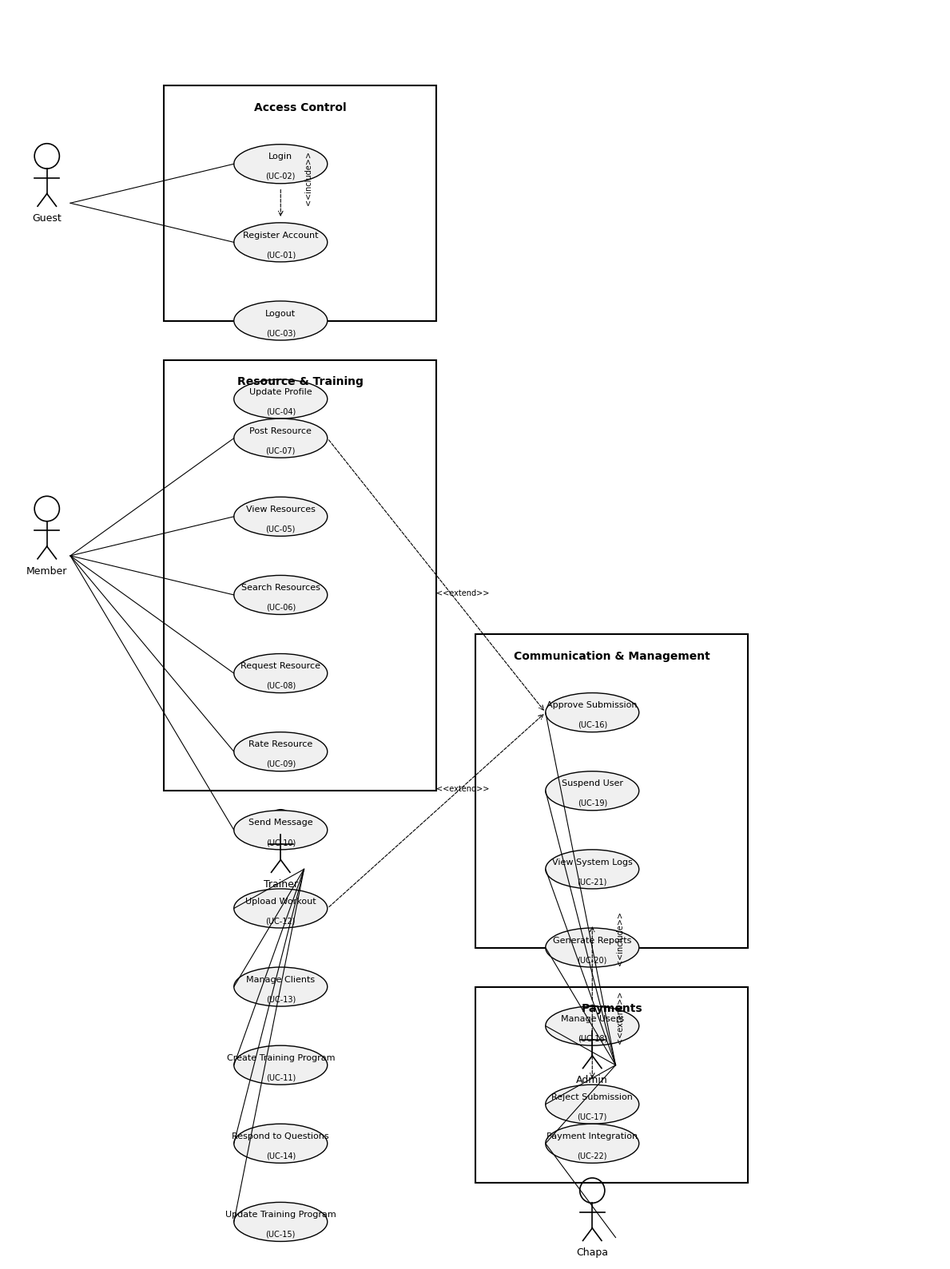

Source code (Python): (Note: this script raises an exception after producing the figure.)
import matplotlib.pyplot as plt
import matplotlib.patches as mpatches
from matplotlib.patches import FancyBboxPatch, Circle, Rectangle, FancyArrowPatch
import numpy as np

plt.rcParams['font.family'] = 'Arial'
plt.rcParams['font.size'] = 10

# ============================================================
# USE CASE DIAGRAM - Matching original style exactly
# ============================================================
fig, ax = plt.subplots(figsize=(12, 16))
ax.set_xlim(0, 12)
ax.set_ylim(0, 16)
ax.axis('off')
ax.set_facecolor('#FFFFFF')

# Helper functions matching original style
def draw_actor_simple(ax, x, y, label, size=0.3):
    """Simple stick figure actor matching original"""
    # Head (circle, no fill)
    circle = Circle((x, y + size*1.5), size*0.4, facecolor='none', edgecolor='black', linewidth=1.2)
    ax.add_patch(circle)
    # Body
    ax.plot([x, x], [y + size*1.1, y + size*0.3], 'k-', linewidth=1.2)
    # Arms
    ax.plot([x - size*0.4, x + size*0.4], [y + size*0.8, y + size*0.8], 'k-', linewidth=1.2)
    # Legs
    ax.plot([x, x - size*0.3], [y + size*0.3, y - size*0.1], 'k-', linewidth=1.2)
    ax.plot([x, x + size*0.3], [y + size*0.3, y - size*0.1], 'k-', linewidth=1.2)
    # Label
    ax.text(x, y - size*0.3, label, ha='center', va='top', fontsize=9)

def draw_use_case_oval(ax, x, y, width, height, label, uc_id=None):
    """Oval use case matching original style"""
    ellipse = mpatches.Ellipse((x, y), width, height, facecolor='#F0F0F0', edgecolor='black', linewidth=1)
    ax.add_patch(ellipse)
    if uc_id:
        ax.text(x, y + 0.1, label, ha='center', va='center', fontsize=8)
        ax.text(x, y - 0.15, f'({uc_id})', ha='center', va='center', fontsize=7)
    else:
        ax.text(x, y, label, ha='center', va='center', fontsize=8)

def draw_system_boundary(ax, x, y, width, height, title):
    """System boundary box matching original"""
    rect = Rectangle((x, y), width, height, facecolor='none', edgecolor='black', linewidth=1.5)
    ax.add_patch(rect)
    ax.text(x + width/2, y + height - 0.2, title, ha='center', va='top', fontsize=10, fontweight='bold')

# System boundaries (subsystems)
draw_system_boundary(ax, 2, 12, 3.5, 3, 'Access Control')
draw_system_boundary(ax, 2, 6, 3.5, 5.5, 'Resource & Training')
draw_system_boundary(ax, 6, 4, 3.5, 4, 'Communication & Management')
draw_system_boundary(ax, 6, 1, 3.5, 2.5, 'Payments')

# Actors
draw_actor_simple(ax, 0.5, 13.5, 'Guest', 0.4)
draw_actor_simple(ax, 0.5, 9, 'Member', 0.4)
draw_actor_simple(ax, 3.5, 5, 'Trainer', 0.4)
draw_actor_simple(ax, 7.5, 2.5, 'Admin', 0.4)
draw_actor_simple(ax, 7.5, 0.3, 'Chapa', 0.4)

# Use cases - Access Control
draw_use_case_oval(ax, 3.5, 14, 1.2, 0.5, 'Login', 'UC-02')
draw_use_case_oval(ax, 3.5, 13, 1.2, 0.5, 'Register Account', 'UC-01')
draw_use_case_oval(ax, 3.5, 12, 1.2, 0.5, 'Logout', 'UC-03')
draw_use_case_oval(ax, 3.5, 11, 1.2, 0.5, 'Update Profile', 'UC-04')

# Use cases - Resource & Training
draw_use_case_oval(ax, 3.5, 10.5, 1.2, 0.5, 'Post Resource', 'UC-07')
draw_use_case_oval(ax, 3.5, 9.5, 1.2, 0.5, 'View Resources', 'UC-05')
draw_use_case_oval(ax, 3.5, 8.5, 1.2, 0.5, 'Search Resources', 'UC-06')
draw_use_case_oval(ax, 3.5, 7.5, 1.2, 0.5, 'Request Resource', 'UC-08')
draw_use_case_oval(ax, 3.5, 6.5, 1.2, 0.5, 'Rate Resource', 'UC-09')
draw_use_case_oval(ax, 3.5, 5.5, 1.2, 0.5, 'Send Message', 'UC-10')
draw_use_case_oval(ax, 3.5, 4.5, 1.2, 0.5, 'Upload Workout', 'UC-12')
draw_use_case_oval(ax, 3.5, 3.5, 1.2, 0.5, 'Manage Clients', 'UC-13')
draw_use_case_oval(ax, 3.5, 2.5, 1.2, 0.5, 'Create Training Program', 'UC-11')
draw_use_case_oval(ax, 3.5, 1.5, 1.2, 0.5, 'Respond to Questions', 'UC-14')
draw_use_case_oval(ax, 3.5, 0.5, 1.2, 0.5, 'Update Training Program', 'UC-15')

# Use cases - Communication & Management
draw_use_case_oval(ax, 7.5, 7, 1.2, 0.5, 'Approve Submission', 'UC-16')
draw_use_case_oval(ax, 7.5, 6, 1.2, 0.5, 'Suspend User', 'UC-19')
draw_use_case_oval(ax, 7.5, 5, 1.2, 0.5, 'View System Logs', 'UC-21')
draw_use_case_oval(ax, 7.5, 4, 1.2, 0.5, 'Generate Reports', 'UC-20')
draw_use_case_oval(ax, 7.5, 3, 1.2, 0.5, 'Manage Users', 'UC-18')
draw_use_case_oval(ax, 7.5, 2, 1.2, 0.5, 'Reject Submission', 'UC-17')

# Use cases - Payments
draw_use_case_oval(ax, 7.5, 1.5, 1.2, 0.5, 'Payment Integration', 'UC-22')

# Actor connections (solid lines)
# Guest connections
ax.plot([0.8, 2.9], [13.5, 14], 'k-', linewidth=0.8)  # Guest - Login
ax.plot([0.8, 2.9], [13.5, 13], 'k-', linewidth=0.8)  # Guest - Register

# Member connections
ax.plot([0.8, 2.9], [9, 10.5], 'k-', linewidth=0.8)  # Member - Post Resource
ax.plot([0.8, 2.9], [9, 9.5], 'k-', linewidth=0.8)   # Member - View Resources
ax.plot([0.8, 2.9], [9, 8.5], 'k-', linewidth=0.8)   # Member - Search Resources
ax.plot([0.8, 2.9], [9, 7.5], 'k-', linewidth=0.8)   # Member - Request Resource
ax.plot([0.8, 2.9], [9, 6.5], 'k-', linewidth=0.8)   # Member - Rate Resource
ax.plot([0.8, 2.9], [9, 5.5], 'k-', linewidth=0.8)   # Member - Send Message

# Trainer connections
ax.plot([3.8, 2.9], [5, 4.5], 'k-', linewidth=0.8)   # Trainer - Upload Workout
ax.plot([3.8, 2.9], [5, 3.5], 'k-', linewidth=0.8)   # Trainer - Manage Clients
ax.plot([3.8, 2.9], [5, 2.5], 'k-', linewidth=0.8)   # Trainer - Create Training Program
ax.plot([3.8, 2.9], [5, 1.5], 'k-', linewidth=0.8)   # Trainer - Respond to Questions
ax.plot([3.8, 2.9], [5, 0.5], 'k-', linewidth=0.8)   # Trainer - Update Training Program

# Admin connections
ax.plot([7.8, 6.9], [2.5, 7], 'k-', linewidth=0.8)   # Admin - Approve Submission
ax.plot([7.8, 6.9], [2.5, 6], 'k-', linewidth=0.8)   # Admin - Suspend User
ax.plot([7.8, 6.9], [2.5, 5], 'k-', linewidth=0.8)   # Admin - View System Logs
ax.plot([7.8, 6.9], [2.5, 4], 'k-', linewidth=0.8)   # Admin - Generate Reports
ax.plot([7.8, 6.9], [2.5, 3], 'k-', linewidth=0.8)   # Admin - Manage Users
ax.plot([7.8, 6.9], [2.5, 2], 'k-', linewidth=0.8)   # Admin - Reject Submission
ax.plot([7.8, 6.9], [2.5, 1.5], 'k-', linewidth=0.8) # Admin - Payment Integration

# Chapa connection
ax.plot([7.8, 6.9], [0.3, 1.5], 'k-', linewidth=0.8) # Chapa - Payment Integration

# Include/Extend relationships (dashed arrows)
# Login includes Register
ax.annotate('', xy=(3.5, 13.3), xytext=(3.5, 13.7),
            arrowprops=dict(arrowstyle='->', color='black', lw=0.8, linestyle='dashed'))
ax.text(3.8, 13.5, '<<include>>', fontsize=7, rotation=90)

# Post Resource extends Approve Submission
ax.annotate('', xy=(6.9, 7), xytext=(4.1, 10.5),
            arrowprops=dict(arrowstyle='->', color='black', lw=0.8, linestyle='dashed'))
ax.text(5.5, 8.5, '<<extend>>', fontsize=7)

# Upload Workout extends Approve Submission
ax.annotate('', xy=(6.9, 7), xytext=(4.1, 4.5),
            arrowprops=dict(arrowstyle='->', color='black', lw=0.8, linestyle='dashed'))
ax.text(5.5, 6, '<<extend>>', fontsize=7)

# Manage Users includes Generate Reports
ax.annotate('', xy=(7.5, 4.3), xytext=(7.5, 3.3),
            arrowprops=dict(arrowstyle='->', color='black', lw=0.8, linestyle='dashed'))
ax.text(7.8, 3.8, '<<include>>', fontsize=7, rotation=90)

# Manage Users extends Reject Submission
ax.annotate('', xy=(7.5, 2.3), xytext=(7.5, 3.3),
            arrowprops=dict(arrowstyle='->', color='black', lw=0.8, linestyle='dashed'))
ax.text(7.8, 2.8, '<<extend>>', fontsize=7, rotation=90)

plt.tight_layout()
plt.savefig('diagrams_new/01_use_case_diagram.png', dpi=200, bbox_inches='tight', facecolor='white')
plt.close()

print("Created Use Case Diagram matching original style")

# ============================================================
# REGISTRATION SEQUENCE DIAGRAM - Matching original style exactly
# ============================================================
fig, ax = plt.subplots(figsize=(12, 10))
ax.set_xlim(0, 12)
ax.set_ylim(0, 10)
ax.axis('off')
ax.set_facecolor('#FFFFFF')

# Colors matching original
ACTOR_COLOR = '#D8D8E8'
OBJECT_COLOR = '#D8D8E8'

def draw_actor_original(ax, x, y, label, size=0.4):
    """Actor matching original - circle head with body"""
    # Head (larger circle with fill)
    circle = Circle((x, y + size*1.3), size*0.5, facecolor=ACTOR_COLOR, edgecolor='black', linewidth=1, zorder=5)
    ax.add_patch(circle)
    # Body
    ax.plot([x, x], [y + size*0.8, y - size*0.2], 'k-', linewidth=1, zorder=4)
    # Arms
    ax.plot([x - size*0.4, x + size*0.4], [y + size*0.5, y + size*0.5], 'k-', linewidth=1, zorder=4)
    # Legs
    ax.plot([x, x - size*0.3], [y - size*0.2, y - size*0.6], 'k-', linewidth=1, zorder=4)
    ax.plot([x, x + size*0.3], [y - size*0.2, y - size*0.6], 'k-', linewidth=1, zorder=4)
    # Label
    ax.text(x, y - size*0.9, label, ha='center', va='top', fontsize=9)

def draw_boundary_original(ax, x, y, label, size=0.25):
    """Boundary object - circle with T-shape line"""
    circle = Circle((x, y), size, facecolor=OBJECT_COLOR, edgecolor='black', linewidth=1, zorder=5)
    ax.add_patch(circle)
    # T-shape line (horizontal line above circle)
    ax.plot([x - size*0.6, x + size*0.6], [y + size*1.2, y + size*1.2], 'k-', linewidth=1, zorder=6)
    ax.plot([x, x], [y + size, y + size*1.2], 'k-', linewidth=1, zorder=6)
    # Label
    ax.text(x, y - size*1.5, label, ha='center', va='top', fontsize=9)

def draw_control_original(ax, x, y, label, size=0.25):
    """Control object - circle with curved arrow"""
    circle = Circle((x, y), size, facecolor=OBJECT_COLOR, edgecolor='black', linewidth=1, zorder=5)
    ax.add_patch(circle)
    # Curved arrow inside
    theta = np.linspace(0.5, 2.8, 20)
    arrow_x = x + size*0.6*np.cos(theta)
    arrow_y = y + size*0.6*np.sin(theta)
    ax.plot(arrow_x, arrow_y, 'k-', linewidth=1, zorder=6)
    ax.annotate('', xy=(arrow_x[-1], arrow_y[-1]), xytext=(arrow_x[-3], arrow_y[-3]),
                arrowprops=dict(arrowstyle='->', color='black', lw=1))
    # Label
    ax.text(x, y - size*1.5, label, ha='center', va='top', fontsize=9)

def draw_entity_original(ax, x, y, label, size=0.25):
    """Entity object - plain circle"""
    circle = Circle((x, y), size, facecolor=OBJECT_COLOR, edgecolor='black', linewidth=1, zorder=5)
    ax.add_patch(circle)
    # Label
    ax.text(x, y - size*1.5, label, ha='center', va='top', fontsize=9)

def draw_lifeline_original(ax, x, y_top, y_bottom):
    """Dashed lifeline"""
    ax.plot([x, x], [y_top, y_bottom], 'k--', linewidth=0.8, alpha=0.5, zorder=1)

def draw_activation_original(ax, x, y_top, y_bottom, width=0.1):
    """Activation bar"""
    rect = Rectangle((x - width/2, y_bottom), width, y_top - y_bottom,
                     facecolor='white', edgecolor='black', linewidth=0.8, zorder=3)
    ax.add_patch(rect)

def draw_message_solid(ax, x1, y1, x2, y2, label):
    """Solid arrow message"""
    ax.annotate('', xy=(x2, y2), xytext=(x1, y1),
                arrowprops=dict(arrowstyle='->', color='black', lw=1), zorder=4)
    mid_x = (x1 + x2) / 2
    mid_y = (y1 + y2) / 2
    ax.text(mid_x, mid_y + 0.1, label, ha='center', va='bottom', fontsize=8, zorder=5)

def draw_message_dashed(ax, x1, y1, x2, y2, label):
    """Dashed arrow message"""
    ax.annotate('', xy=(x2, y2), xytext=(x1, y1),
                arrowprops=dict(arrowstyle='->', color='black', lw=1, linestyle='dashed'), zorder=4)
    mid_x = (x1 + x2) / 2
    mid_y = (y1 + y2) / 2
    ax.text(mid_x, mid_y + 0.1, label, ha='center', va='bottom', fontsize=8, zorder=5)

def draw_alt_frame_original(ax, x, y, width, height, conditions):
    """Alt frame matching original"""
    rect = Rectangle((x, y), width, height, facecolor='none', edgecolor='black', linewidth=1.2, zorder=2)
    ax.add_patch(rect)
    # "alt" label in small box
    alt_box = Rectangle((x, y + height - 0.4), 0.5, 0.3, facecolor='white', edgecolor='black', linewidth=1, zorder=3)
    ax.add_patch(alt_box)
    ax.text(x + 0.25, y + height - 0.25, 'alt', ha='center', va='center', fontsize=8, fontweight='bold', zorder=4)
    # Conditions
    for i, cond in enumerate(conditions):
        if i > 0:
            cond_y = y + height - 0.5 - i * (height - 0.8) / len(conditions)
            ax.plot([x, x + width], [cond_y, cond_y], 'k--', linewidth=0.8, zorder=3)
        cond_y = y + height - 0.5 - i * (height - 0.8) / len(conditions)
        ax.text(x + 0.6, cond_y + 0.1, f'[{cond}]', fontsize=8, fontweight='bold', zorder=5)

def draw_destruction_original(ax, x, y, size=0.15):
    """Red X destruction mark"""
    ax.plot([x - size, x + size], [y - size, y + size], 'r-', linewidth=1.5, zorder=5)
    ax.plot([x - size, x + size], [y + size, y - size], 'r-', linewidth=1.5, zorder=5)

# Participants at top
participants = [
    (1.5, 'Guest', 'actor'),
    (4, 'Registration Page', 'boundary'),
    (7, 'Registration Controller', 'control'),
    (10, 'User Table', 'entity'),
]

for x, label, ptype in participants:
    if ptype == 'actor':
        draw_actor_original(ax, x, 8.5, label, 0.4)
    elif ptype == 'boundary':
        draw_boundary_original(ax, x, 8.5, label, 0.25)
    elif ptype == 'control':
        draw_control_original(ax, x, 8.5, label, 0.25)
    else:
        draw_entity_original(ax, x, 8.5, label, 0.25)

# Lifelines
for x, label, ptype in participants:
    draw_lifeline_original(ax, x, 8, 1)

# Messages
draw_message_solid(ax, 1.5, 7.5, 4, 7.5, '1. Open registration page')
draw_message_dashed(ax, 4, 7.2, 1.5, 7.2, '1.1 Displays Form')
draw_message_solid(ax, 1.5, 6.9, 4, 6.9, '2. Enter details')
draw_message_solid(ax, 4, 6.6, 7, 6.6, '2.1 Pass data for validation')

# Alt frame
draw_alt_frame_original(ax, 0.3, 2, 11.4, 4.3, ['validation successful', 'validation errors or duplicate'])

# Messages inside alt frame
draw_message_solid(ax, 7, 5.8, 10, 5.8, '3. Check duplicates & Store')
draw_message_dashed(ax, 10, 5.5, 7, 5.5, '3.1 Data saved')
draw_message_dashed(ax, 7, 5.2, 4, 5.2, '4. Registration success')
draw_message_dashed(ax, 4, 4.9, 1.5, 4.9, '4.1 Show confirmation')

draw_message_dashed(ax, 7, 3.5, 4, 3.5, '4. Return validation error')
draw_message_dashed(ax, 4, 3.2, 1.5, 3.2, '4.1 Show error message')

# Activation bars
draw_activation_original(ax, 4, 7.5, 3.2, 0.1)
draw_activation_original(ax, 7, 6.6, 3.5, 0.1)
draw_activation_original(ax, 10, 5.8, 5.5, 0.1)

# Destruction marks
for x, label, ptype in participants[1:]:
    draw_destruction_original(ax, x, 1.2, 0.15)

# Participants at bottom (same as top)
for x, label, ptype in participants:
    if ptype == 'actor':
        draw_actor_original(ax, x, 0.5, label, 0.4)
    elif ptype == 'boundary':
        draw_boundary_original(ax, x, 0.5, label, 0.25)
    elif ptype == 'control':
        draw_control_original(ax, x, 0.5, label, 0.25)
    else:
        draw_entity_original(ax, x, 0.5, label, 0.25)

plt.tight_layout()
plt.savefig('diagrams_new/02_registration_sequence.png', dpi=200, bbox_inches='tight', facecolor='white')
plt.close()

print("Created Registration Sequence Diagram matching original style")

print("\nBoth diagrams created matching original design exactly!")
